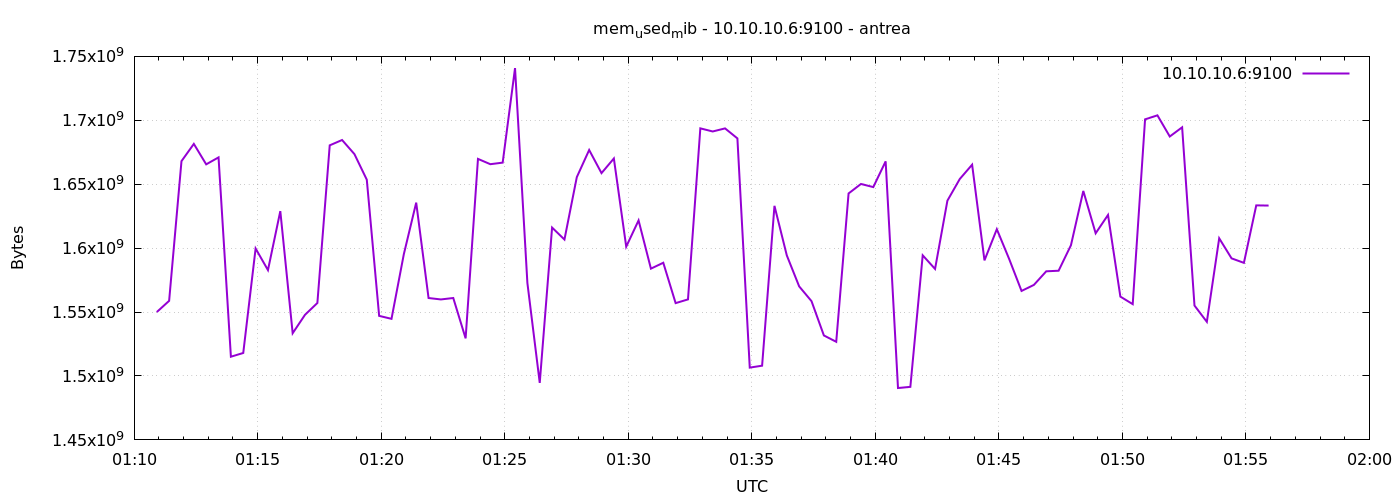

The table this chart was drawn from, first rows:
1776993055	1550008320
1776993085	1558773760
1776993115	1668034560
1776993145	1681543168
1776993175	1665552384
1776993205	1670983680
1776993235	1515077632
1776993265	1518006272
1776993295	1599721472
1776993325	1582825472
1776993355	1628946432
1776993385	1533431808
1776993415	1547874304
1776993445	1557094400
1776993475	1680416768
1776993505	1684586496
1776993535	1673547776
1776993565	1653551104
1776993595	1547018240
1776993625	1544699904
1776993655	1595330560
1776993685	1635594240
1776993715	1560977408
1776993745	1559871488
1776993775	1560993792
1776993805	1529434112
1776993835	1669816320
1776993865	1665662976
1776993895	1666887680
1776993925	1740840960
1776993955	1572753408
1776993985	1494585344
1776994015	1616093184
1776994045	1606725632
1776994075	1655517184
1776994105	1676771328
1776994135	1658691584
1776994165	1670131712
1776994195	1601150976
1776994225	1621692416
1776994255	1583960064
1776994285	1588572160
1776994315	1556992000
1776994345	1559904256
1776994375	1693700096
1776994405	1691262976
1776994435	1693667328
1776994465	1685848064
1776994495	1506545664
1776994525	1508052992
1776994555	1633079296
1776994585	1594306560
1776994615	1570074624
1776994645	1558519808
1776994675	1531707392
1776994705	1526726656
1776994735	1642774528
1776994765	1650192384
1776994795	1647763456
1776994825	1667883008
1776994855	1490591744
... 30 more rows
